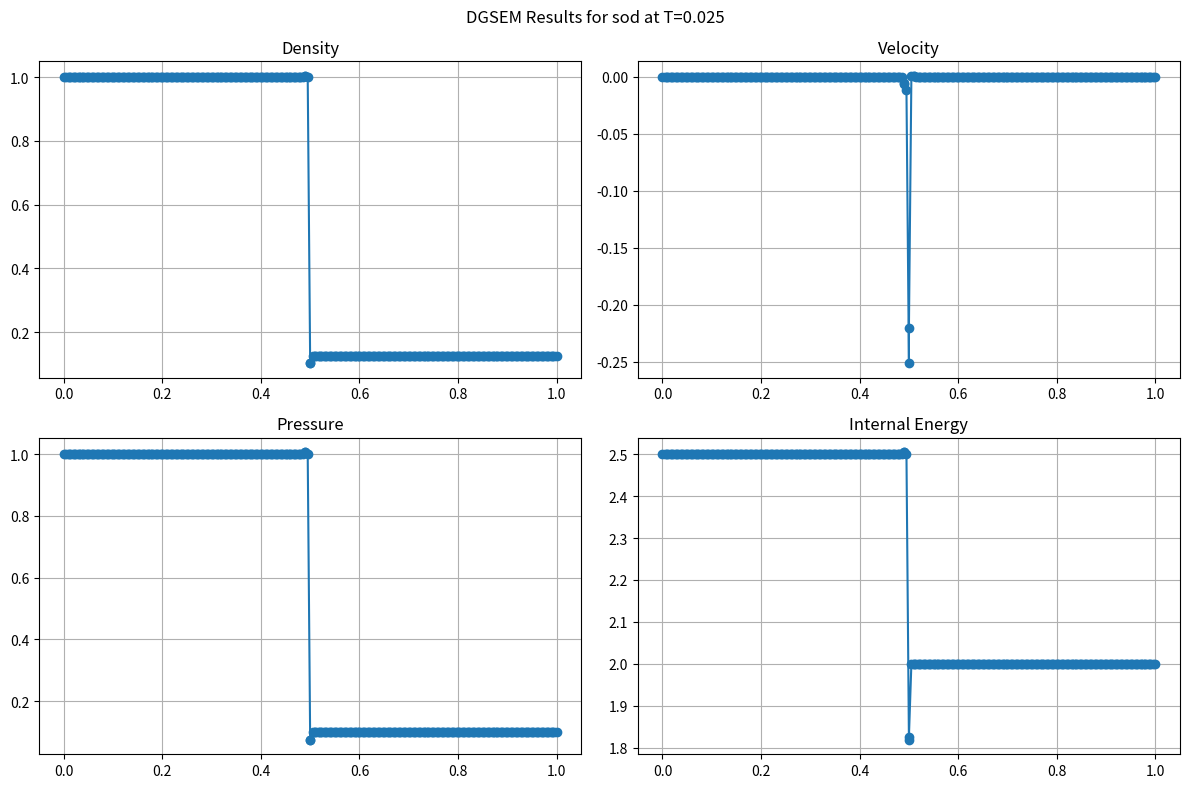

Write Python code to recreate this figure.
# %%
import matplotlib.pyplot as plt
do_plot = True
import numpy as np

""" p: {
    xi: p+1 x nodes,
    w: p+1 corresponding weights
}
"""
GLL_quadrature = [
    [
        np.array([-1.0]),
        np.array([2.0]),
    ],
    [
        np.array([-1.0,1.0]),
        np.array([1.0,1.0]),
    ],
    [
        np.array([-1.0, 0.0, 1.0]),
        np.array([1/3, 4/3, 1/3])
    ],
    [
        np.array([-1.0, -np.sqrt(1/5), 0.0, np.sqrt(1/5), 1.0]),
        np.array([1/6, 5/6, 5/6, 5/6, 1/6])
    ],
    [
        np.array([-1.0, -np.sqrt(3/7), 0.0, np.sqrt(3/7), 1.0]),
        np.array([1/10, 49/90, 32/45, 49/90, 1/10])
    ],
    [
        np.array([
            -1.0,
            -np.sqrt(1/3 + 2*np.sqrt(7)/21),
            -np.sqrt(1/3 - 2*np.sqrt(7)/21),
            np.sqrt(1/3 - 2*np.sqrt(7)/21),
            np.sqrt(1/3 + 2*np.sqrt(7)/21),
            1.0
        ]),
        np.array([
            1/15,
            (14 - np.sqrt(7))/30,
            (14 + np.sqrt(7))/30,
            (14 + np.sqrt(7))/30,
            (14 - np.sqrt(7))/30,
            1/15
        ])
    ],
    [
        np.array([
            -1.0,
            -np.sqrt(5/11 + 2*np.sqrt(5/3)/11),
            -np.sqrt(5/11 - 2*np.sqrt(5/3)/11),
            0.0,
            np.sqrt(5/11 - 2*np.sqrt(5/3)/11.),
            np.sqrt(5/11 + 2*np.sqrt(5/3)/11.),
            1.0
        ]),
        np.array([
            1/21,
            (124 - 7*np.sqrt(15))/350.,
            (124 + 7*np.sqrt(15))/350.,
            256/525,
            (124 + 7*np.sqrt(15))/350.,
            (124 - 7*np.sqrt(15))/350.,
            1/21
        ])
    ]
]

def lagrange_basis(xi_eval: float, xi, i: int):
    """
    Build Lagrange polynomials for the given order (p) using GLL quadrature points.
    Mapped on xi \in [-1,1]
    """
    if not (0 <= i < len(xi)):
        raise ValueError("Index (i) is out of range.")
    if not (-1. <= xi_eval <= 1.):
        raise ValueError("xi_eval must be in the range [-1, 1].")
    L = 1.0
    for j in range(len(xi)):
        if j!=i:
            L *= (xi_eval-xi[j])/(xi[i]-xi[j])
    return L

def eq_of_state(gamma, rho, e):
    return (gamma-1)*rho*e

def physical_flux(U):
    rho = U[0]
    u = U[1]/rho
    E = U[2]
    e = E/rho - .5*u**2.
    p = eq_of_state(1.4, rho, e)
    return np.array([
        U[1], # rho*u
        U[1] * u + p, #rho*u^2 + pressure
        (E + p) * u, # (rho*E + p) * u
    ])

def rusanov(Ul,Ur,lambda_max):
    return 0.5 * (physical_flux(Ul)+physical_flux(Ur)) - 0.5 * lambda_max * (Ur-Ul)

def compute_max_speed(U):
    cells = U.shape[1]
    gamma = 1.4
    lambda_max = 1e-6
    for i in range(cells+1):
        if i == 0: # reflecting boundaries
            UL = UR = U[:,i,0]
        elif i == cells:
            UR = UL = U[:,i-1,-1]
        else:
            UL = U[:,i-1,-1]
            UR = U[:,i,0]
        rhoR = np.maximum(1e-9,UR[0])
        rhoL = np.maximum(1e-9,UL[0])
        uR = UR[1]/rhoR
        uL = UL[1]/rhoL
        ER = UR[2]
        EL = UL[2]
        eR = ER/rhoR - .5*uR**2.
        eL = EL/rhoL - .5*uL**2.
        pR = np.maximum(eq_of_state(gamma, rhoR, eR),1e-9)
        pL = np.maximum(eq_of_state(gamma, rhoL, eL),1e-9)
        # if pR < 0 or pL < 0 or rhoL <= 0 or rhoR <= 0:
        #     print(f"pR,pL,rhoR, rhoL: {pR,pL,rhoR, rhoL}")
        #     exit()
        cR = np.sqrt(gamma*pR / rhoR)
        cL = np.sqrt(gamma*pL / rhoL)
        lambda_max = max(lambda_max, abs(uL)+cL, abs(uR)+cR)
    return lambda_max

def compute_fluxes(U_cells,lambda_max):
    #njit unusable:
    #U_borders = np.pad(U[:,:,[0,-1]].flatten(),pad_width=1,mode='wrap') # getting border value for each cell
    n_fluxes = U_cells.shape[1]+1
    fluxes = np.zeros((3,n_fluxes))
    for i in range(n_fluxes):
        if i == 0: # reflecting boundaries
            UL = UR = U_cells[:,i,0]
        elif i == n_fluxes-1:
            UR = UL = U_cells[:,i-1,-1]
        else:
            UL = U_cells[:,i-1,-1]
            UR = U_cells[:,i,0]
        fluxes[:, i] = rusanov(UL, UR, lambda_max)
    return fluxes

def compute_differentiation_matrix(p): # Need to understand why c_i more
    if p == 0:
        return np.array([[0.0]])
    elif p == 1:
        return np.array([[-.5, .5],[-.5, .5]])
    xi = GLL_quadrature[p][0]
    D = np.zeros((p+1, p+1))
    c = np.ones(p+1)
    c[0] = c[-1] = 2
    for i in range(p+1):
        for j in range(p+1):
            if i!=j:
                D[i,j] = (c[i]/c[j])/(xi[i]-xi[j])
        D[i,i] = -np.sum(D[i,:])
    return D

def DGSEM_residual(Residual, U_cells, D, dx, max_speed, w): # Rhs in dU/dt = Rhs(U)
    p = U_cells.shape[2] - 1
    fluxes = compute_fluxes(U_cells, max_speed)
    for c in range(U_cells.shape[1]): # cells
        for j in range(U_cells.shape[2]): # nodes (p+1)
            vol_term = np.zeros(3)
            for k in range(p+1):
                vol_term += D[j,k] * physical_flux(U_cells[:, c, k])
            Residual[:, c, j] = -vol_term

        F_left = physical_flux(U_cells[:, c, 0])
        F_right = physical_flux(U_cells[:, c, -1])
        Residual[:, c, 0] -= (2.0 / (dx * w[0])) * (F_left - fluxes[:, c])
        Residual[:, c, -1] += (2.0 / (dx * w[-1])) * (F_right - fluxes[:, c+1])

def rk3_SSP(U, D, dx, dt, lambda_max):
    p = U.shape[2] - 1
    xi = np.array(GLL_quadrature[p][0], dtype=np.float64)
    w  = np.array(GLL_quadrature[p][1], dtype=np.float64)

    Residual = np.zeros_like(U)
    DGSEM_residual(Residual, U, D, dx, lambda_max, w)
    U_1 = U + dt * Residual
    
    DGSEM_residual(Residual, U_1, D, dx, lambda_max, w)
    U_2 = 0.75 * U + 0.25 * (U_1 + dt * Residual)
    
    DGSEM_residual(Residual, U_2, D, dx, lambda_max, w)
    return (1.0 / 3.0) * U + (2.0 / 3.0) * (U_2 + dt * Residual)

# %%
def init_sod(U_cells, cell_centers, dx):
    _, N_cells, N_internal = U_cells.shape
    p = N_internal - 1
    xi = GLL_quadrature[p][0]
    for i in range(N_cells):
        for j in range(N_internal):
            x = cell_centers[i] + 0.5*dx*xi[j]
            if x < 0.5:
                rho = 1.0
                u = 0.0
                p = 1.0
            else:
                rho = 0.125
                u = 0.0
                p = 0.1
            e = p / ((1.4 - 1) * rho)
            E = p / (1.4-1) + 0.5*rho*u*u
            U_cells[0, i, j] = rho
            U_cells[1, i, j] = rho * u
            U_cells[2, i, j] = E


def main(N=100, p=2, T=0.2, cfl=0.5, test_case='sod'):
    # N cells
    # p polynomial degree of approx in cell
    # T final time sought

    Omega = [0,1] # x domain
    X = np.linspace(*Omega, N+1)
    cell_centers = (X[1:]+X[:-1])/2.0
    dx = (Omega[1]-Omega[0])/N
    U_cells = np.zeros((3, N, p+1))
    
    init_sod(U_cells, cell_centers, dx)

    D = compute_differentiation_matrix(p)
    t=0.0

    while t < T:
        lambda_max = compute_max_speed(U_cells)
        dt = cfl * dx / ((2*p+1)*lambda_max)
        if t + dt > T:
            dt = T - t
        
        U_cells = rk3_SSP(U_cells, D, dx, dt,lambda_max)
        t += dt
        print(f"t = {t:.4f}/{T}, dt = {dt:.4e}")

    if do_plot:
        x_plot = np.zeros((N, p+1))
        for i in range(N):
            x_plot[i,:] = cell_centers[i] + 0.5*dx*GLL_quadrature[p][0]
        
        rho = U_cells[0,:,:].flatten()
        u = U_cells[1,:,:].flatten() / rho
        E = U_cells[2,:,:].flatten() / rho
        e = E - 0.5 * u**2
        pressure = eq_of_state(1.4, rho, e)

        plt.figure(figsize=(12,8))
        plt.subplot(2,2,1)
        plt.plot(x_plot.flatten(), rho, 'o-')
        plt.title("Density")
        plt.grid(True)

        plt.subplot(2,2,2)
        plt.plot(x_plot.flatten(), u, 'o-')
        plt.title("Velocity")
        plt.grid(True)

        plt.subplot(2,2,3)
        plt.plot(x_plot.flatten(), pressure, 'o-')
        plt.title("Pressure")
        plt.grid(True)
        
        plt.subplot(2,2,4)
        plt.plot(x_plot.flatten(), e, 'o-')
        plt.title("Internal Energy")
        plt.grid(True)

        plt.suptitle(f"DGSEM Results for {test_case} at T={T}")
        plt.tight_layout()
        plt.show()

if __name__ == '__main__':
    main(N=100, T=0.025, p=2, cfl=.2, test_case='sod')

# %%
